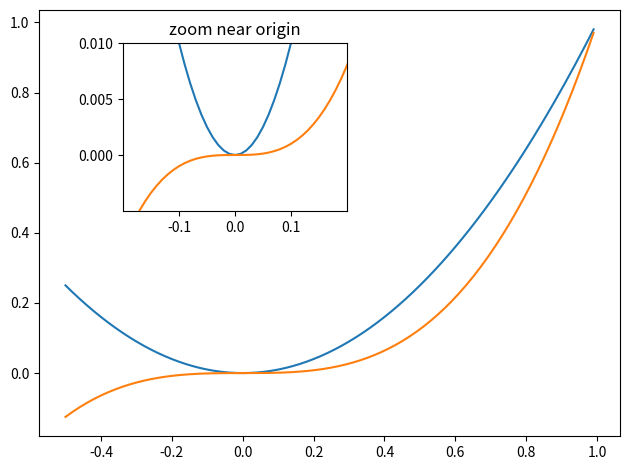
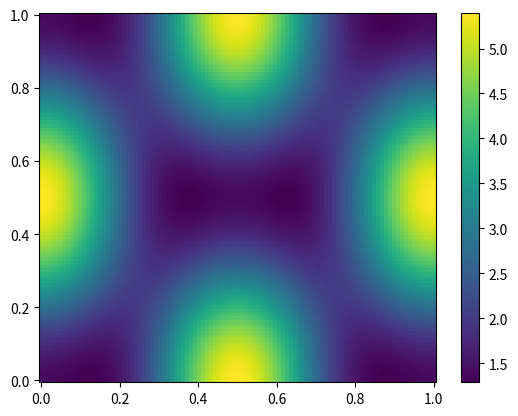
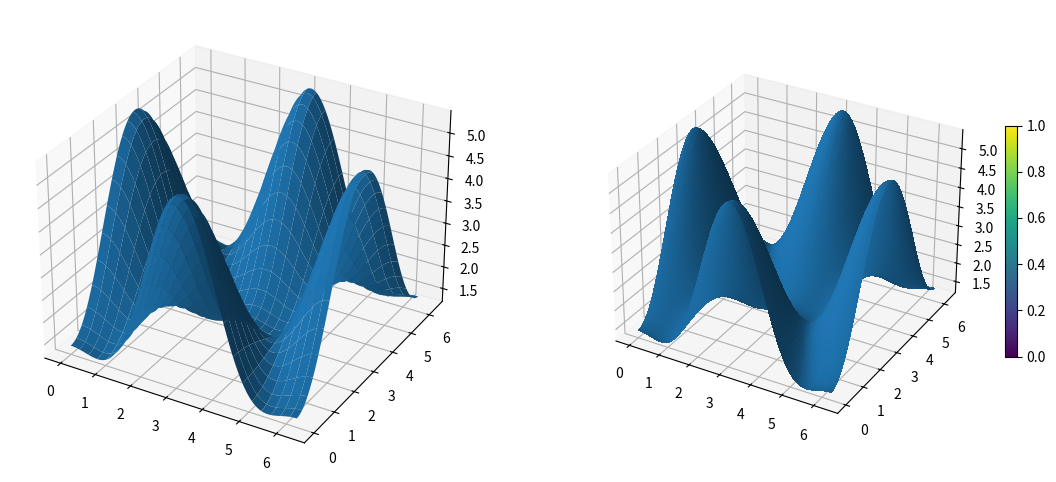

Here is the Python script that generated these plots, in order:
import pandas as pd
import numpy as np
import matplotlib.pyplot as plt
from mpl_toolkits.mplot3d.axes3d import Axes3D


xx = np.arange(-0.5,1, 0.01)

fig, ax = plt.subplots()

ax.plot(xx, xx**2, xx, xx**3)
fig.tight_layout()

# inset
inset_ax = fig.add_axes([0.2, 0.55, 0.35, 0.35]) # X, Y, width, height

inset_ax.plot(xx, xx**2, xx, xx**3)
inset_ax.set_title('zoom near origin')

# set axis range
inset_ax.set_xlim(-.2, .2)
inset_ax.set_ylim(-.005, .01)

# set axis tick locations
inset_ax.set_yticks([0, 0.005, 0.01])
inset_ax.set_xticks([-0.1,0,.1])

plt.show()


alpha = 0.7
phi_ext = 2 * np.pi * 0.5

def flux_qubit_potential(phi_m, phi_p):
    return 2 + alpha - 2 * np.cos(phi_p) * np.cos(phi_m) - alpha * np.cos(phi_ext - 2*phi_p)

phi_m = np.linspace(0, 2*np.pi, 100)
phi_p = np.linspace(0, 2*np.pi, 100)
X,Y = np.meshgrid(phi_p, phi_m)
Z = flux_qubit_potential(X, Y).T

fig, ax = plt.subplots()

p = ax.pcolor(X/(2*np.pi), Y/(2*np.pi), Z, vmin=abs(Z).min(), vmax=abs(Z).max())
cb = fig.colorbar(p, ax=ax)

plt.show()

fig = plt.figure(figsize=(14,6))

# `ax` is a 3D-aware axis instance because of the projection='3d' keyword argument to add_subplot
ax = fig.add_subplot(1, 2, 1, projection='3d')

p = ax.plot_surface(X, Y, Z, rstride=4, cstride=4, linewidth=0)

# surface_plot with color grading and color bar
ax = fig.add_subplot(1, 2, 2, projection='3d')
p = ax.plot_surface(X, Y, Z, rstride=1, cstride=1, linewidth=0, antialiased=False)
cb = fig.colorbar(p, shrink=0.5)

plt.show()

